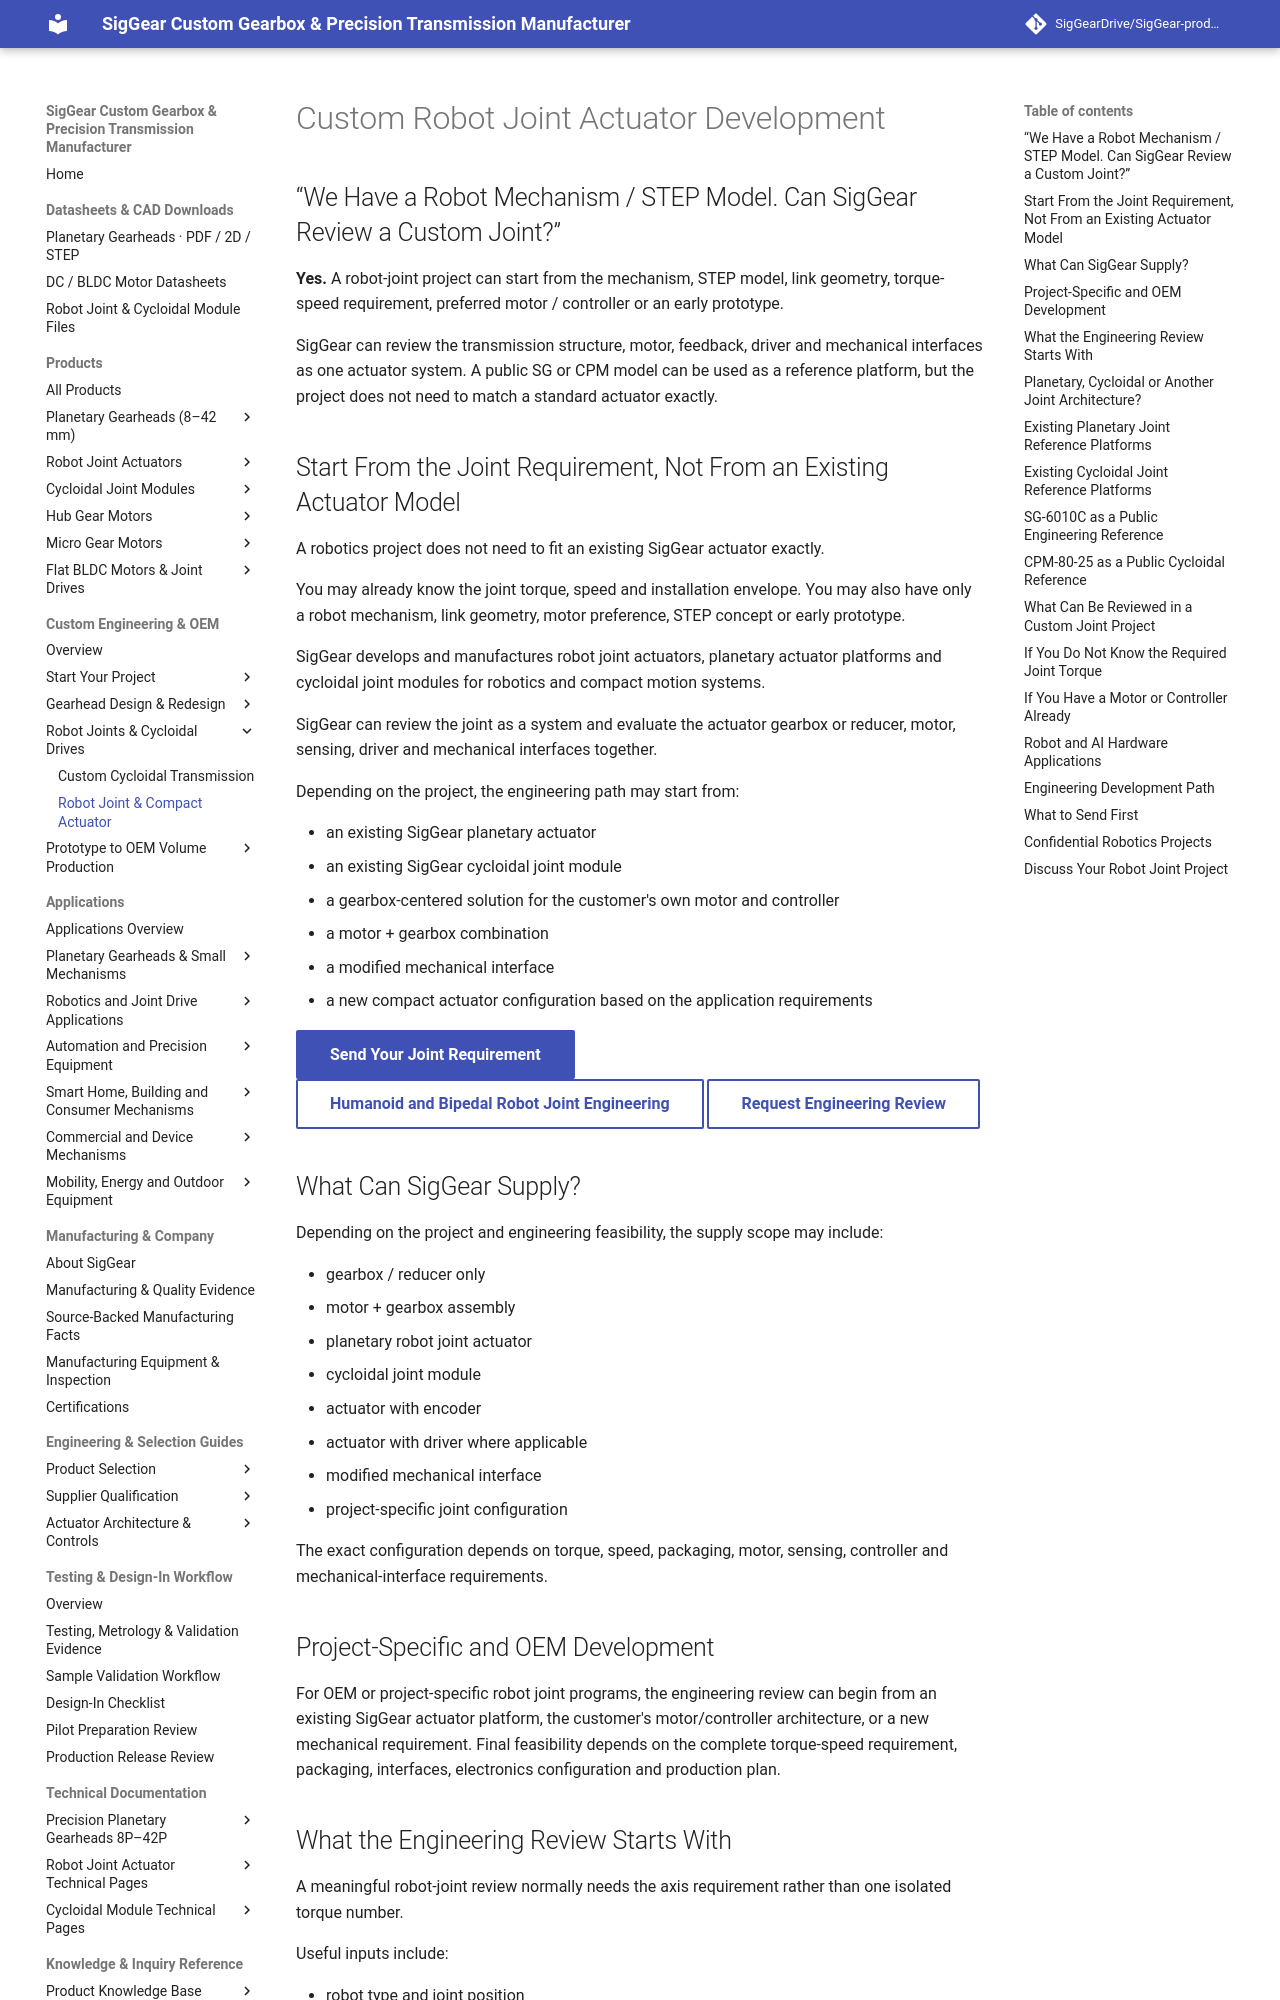

repository: SigGearDrive/SigGear-product-docs · page: custom-engineering/robot-joint-actuator-development/index.html · generator: mkdocs

---
title: Custom Robot Joint Actuator Manufacturer | Humanoid OEM Development | SigGear
description: SigGear develops custom robot joint actuators for humanoid, quadruped, robot arm and exoskeleton OEM projects. Start from a robot mechanism or STEP model, torque-speed targets, motor/controller architecture or prototype-to-volume requirements.
---

# Custom Robot Joint Actuator Development

## “We Have a Robot Mechanism / STEP Model. Can SigGear Review a Custom Joint?”

**Yes.** A robot-joint project can start from the mechanism, STEP model, link geometry, torque-speed requirement, preferred motor / controller or an early prototype.

SigGear can review the transmission structure, motor, feedback, driver and mechanical interfaces as one actuator system. A public SG or CPM model can be used as a reference platform, but the project does not need to match a standard actuator exactly.

## Start From the Joint Requirement, Not From an Existing Actuator Model

A robotics project does not need to fit an existing SigGear actuator exactly.

You may already know the joint torque, speed and installation envelope. You may also have only a robot mechanism, link geometry, motor preference, STEP concept or early prototype.

SigGear develops and manufactures robot joint actuators, planetary actuator platforms and cycloidal joint modules for robotics and compact motion systems.

SigGear can review the joint as a system and evaluate the actuator gearbox or reducer, motor, sensing, driver and mechanical interfaces together.

Depending on the project, the engineering path may start from:

- an existing SigGear planetary actuator
- an existing SigGear cycloidal joint module
- a gearbox-centered solution for the customer's own motor and controller
- a motor + gearbox combination
- a modified mechanical interface
- a new compact actuator configuration based on the application requirements

[Send Your Joint Requirement](mailto:luffy@siggear.com?subject=Robot%20Joint%20and%20Compact%20Actuator%20Engineering%20Review){ .md-button .md-button--primary }
[Humanoid and Bipedal Robot Joint Engineering](../applications/humanoid-robot-joint-actuators.md){ .md-button }
[Request Engineering Review](mailto:luffy@siggear.com?subject=SigGear%20Engineering%20Inquiry){ .md-button }

## What Can SigGear Supply?

Depending on the project and engineering feasibility, the supply scope may include:

- gearbox / reducer only
- motor + gearbox assembly
- planetary robot joint actuator
- cycloidal joint module
- actuator with encoder
- actuator with driver where applicable
- modified mechanical interface
- project-specific joint configuration

The exact configuration depends on torque, speed, packaging, motor, sensing, controller and mechanical-interface requirements.
